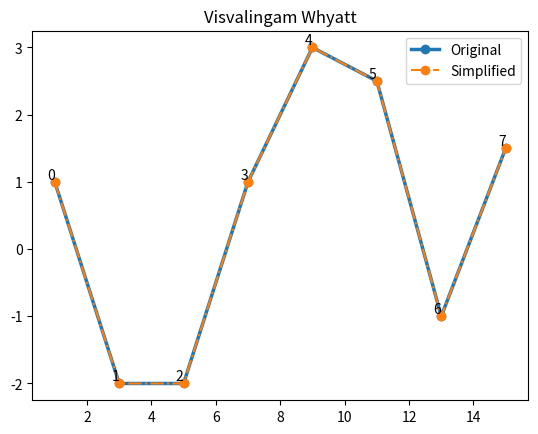
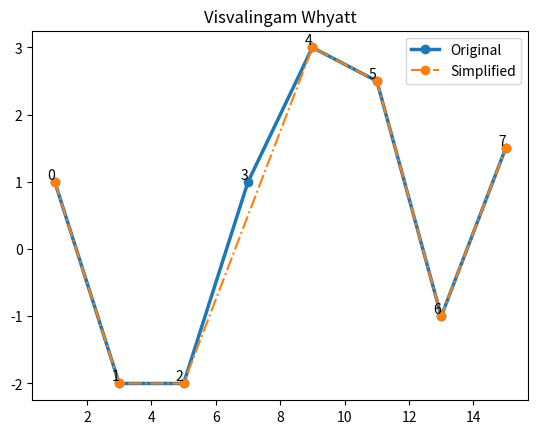
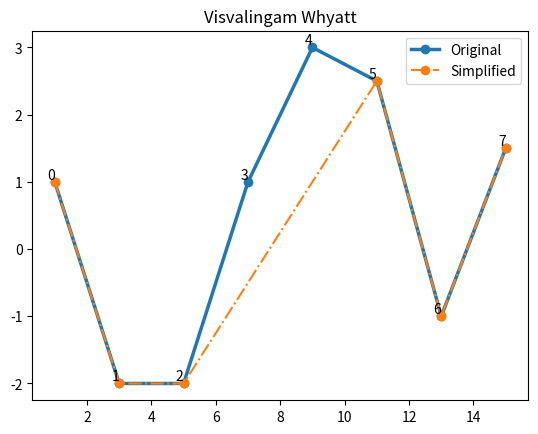
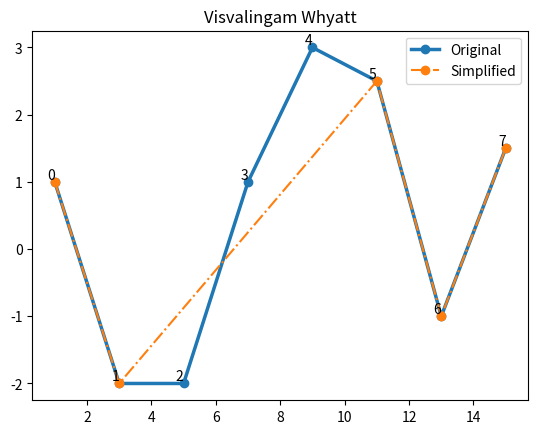
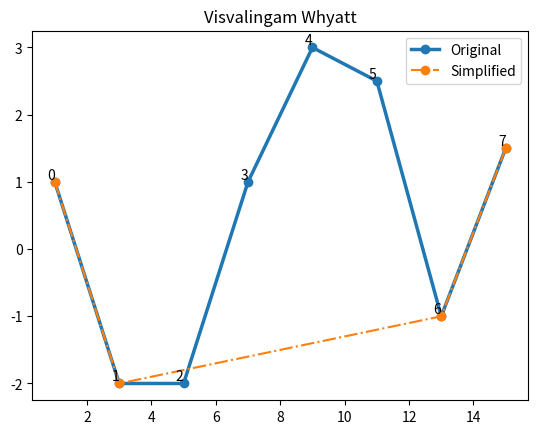
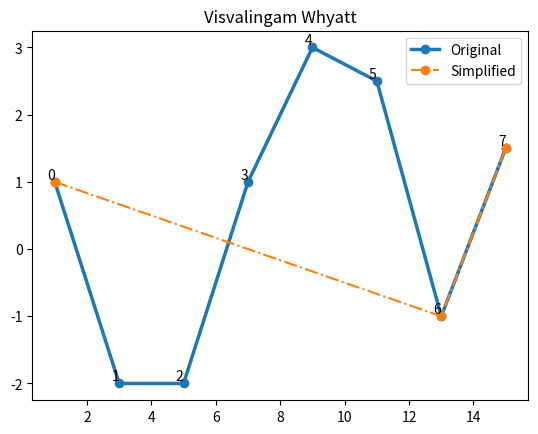
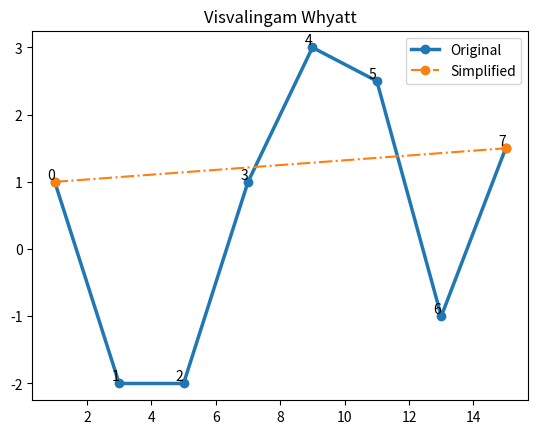
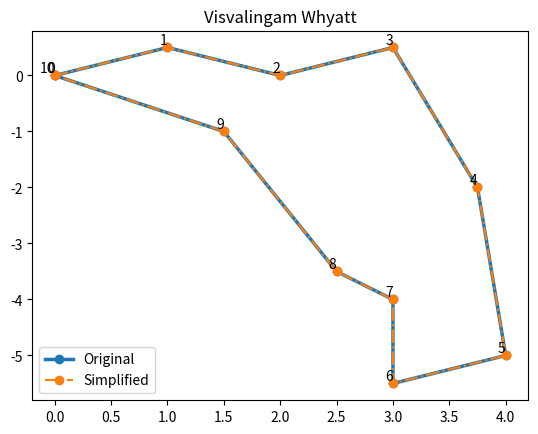
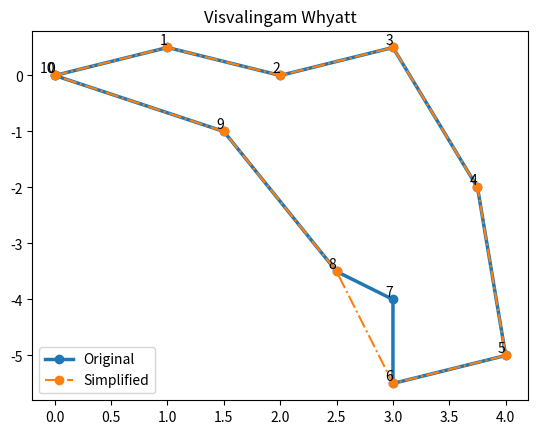
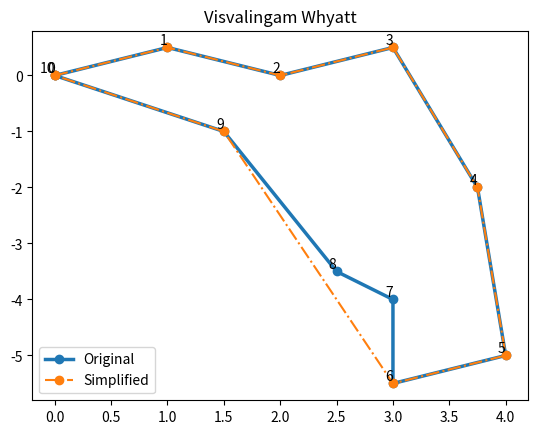
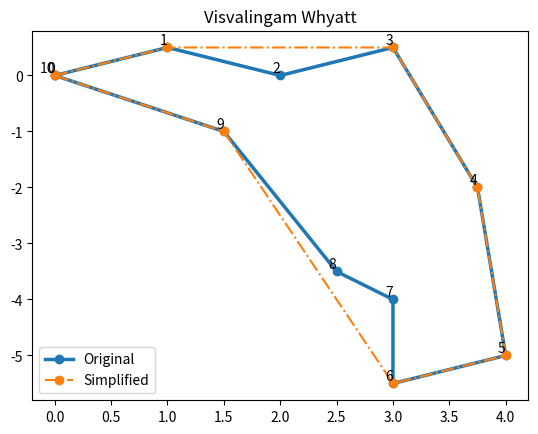
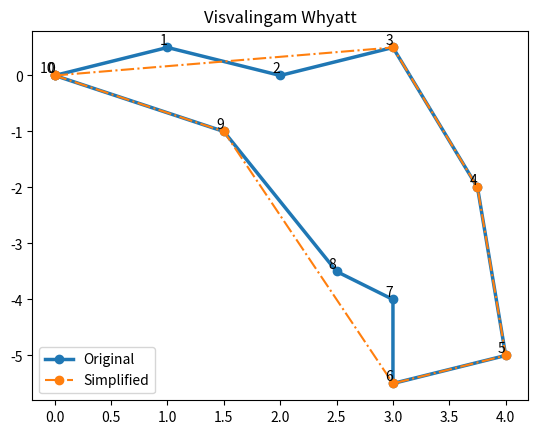
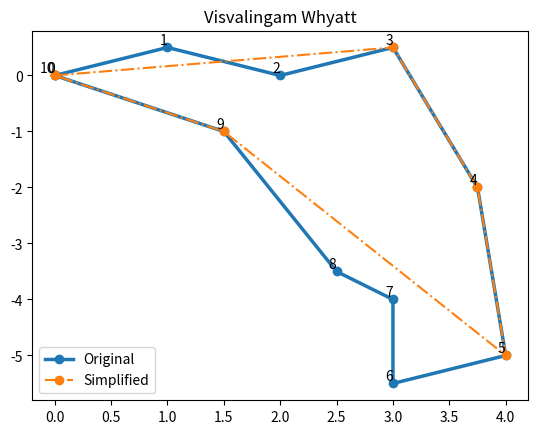
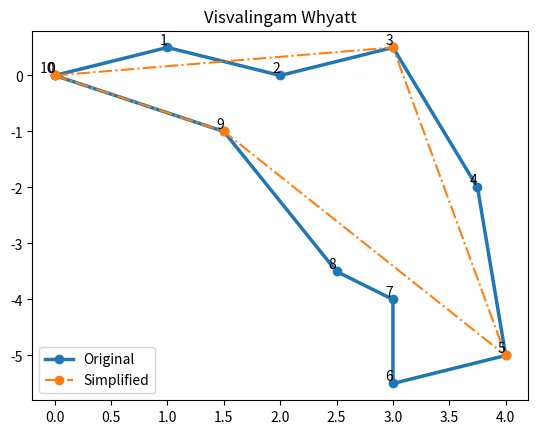
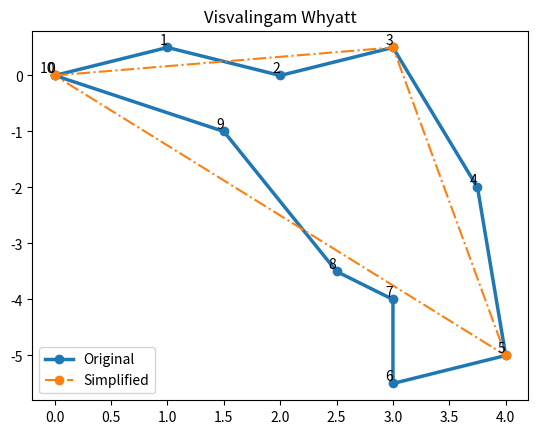
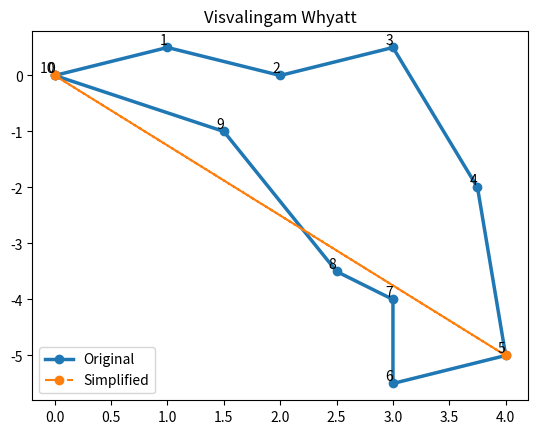

The matplotlib source for these figures, in order:
"""
Implement Visvalingam-Whyatt

INPUT:
    A polyline P in the form of a list of points, where each point is a tuple (x, y)
    A tolerance value ε or area tolerance

https://en.wikipedia.org/wiki/Visvalingam%E2%80%93Whyatt_algorithm
https://github.com/Permafacture/Py-Visvalingam-Whyatt/blob/master/polysimplify.py
https://bost.ocks.org/mike/simplify/
https://www.jasondavies.com/simplify/
https://stackoverflow.com/questions/10558299/visvalingam-whyatt-polyline-simplification-algorithm-clarification
https://archive.is/Tzq2
"""

import heapq
import numpy as np
import matplotlib.pyplot as plt


def plot_polyline(polyline: np.ndarray, simplified: np.ndarray, figsize: tuple = ()):
    if len(figsize) == 0:
        plt.figure()
    else:
        plt.figure(figsize=figsize)

    x, y, _ = polyline.T
    plt.plot(x, y, 'o-', label='Original', linewidth=2.5)
    for i, (x, y, _) in enumerate(polyline):
        plt.text(x, y, f'{i}', ha='right', va='bottom')

    if len(simplified) > 0:
        x, y, _ = simplified.T
        plt.plot(x, y, marker='o', linestyle='-.', label='Simplified')

    plt.title('Visvalingam Whyatt')
    plt.legend()
    plt.show()


def plot_vwhyatt(points: list):
    polyline = np.array([point.data for point in points])
    simplified = np.array(
        [point.data for point in points if point.prev or point.next])
    plot_polyline(polyline, simplified)


class Point:
    def __init__(self, data: np.ndarray):
        self.data = data
        self.prev = None
        self.next = None
        self.area = 0

    def __lt__(self, other):
        return self.area < other.area

    def __repr__(self) -> str:
        return f"Point: {list(self.data)} {self.area}"


def area(point: Point) -> float:
    if point.prev is None or point.next is None:
        return float('inf')
    ab = point.next.data - point.data
    cb = point.prev.data - point.data
    return np.linalg.norm(np.cross(ab, cb)) / 2


def remove(point: list):
    if point.prev:
        point.prev.next = point.next
    if point.next:
        point.next.prev = point.prev

    point.prev = None
    point.next = None


def update(point: Point, heap: list):
    # TODO: optimize complexity
    heap.remove(point)
    heapq.heapify(heap)
    point.area = area(point)
    heapq.heappush(heap, point)


def visvalingam_whyatt(points: list):
    heap = []
    for point in points:
        heapq.heappush(heap, point)

    while len(heap) > 2:
        plot_vwhyatt(points)
        point = heapq.heappop(heap)
        # print(heap)
        remove(point)

        if point.prev:
            update(point.prev, heap)
        if point.next:
            update(point.next, heap)
    plot_vwhyatt(points)


def preprocessing(polygon):
    points = [Point(np.append(xy, 0)) for xy in polygon]

    for i in range(len(points)):
        if i > 0:
            points[i].prev = points[i - 1]
        if i < len(points) - 1:
            points[i].next = points[i + 1]
        points[i].area = area(points[i])

    return points


# -----------------------------------------------------------------------------
# Visualize the results
# -----------------------------------------------------------------------------

polyline = np.array([[1, 1], [3, -2], [5, -2], [7, 1],
                    [9, 3], [11, 2.5], [13, -1], [15, 1.5]])
points = preprocessing(polyline)

visvalingam_whyatt(points)

polygon = np.array([
    [0.0, 0.0],
    [1.0, 0.5],
    [2.0, 0.0],
    [3.0, 0.5],
    [3.75, -2],
    [4.0, -5.0],
    [3.0, -5.5],
    [3.0, -4.0],
    [2.5, -3.5],
    [1.5, -1.0],
    [0.0, 0.0]  # Cerrando el polígono
])
points = preprocessing(polygon)
visvalingam_whyatt(points)
